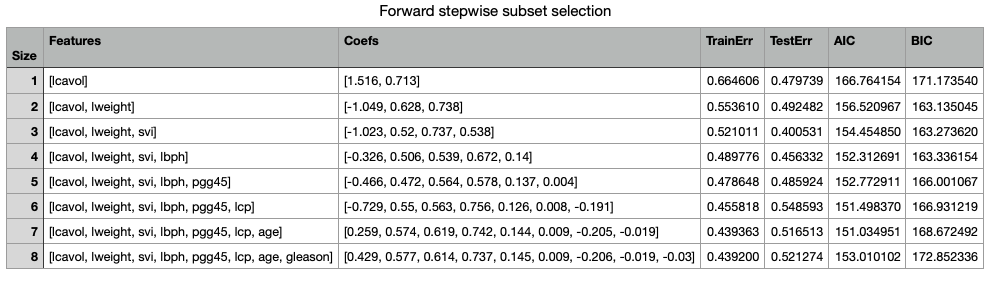

The file beside this chart, header and first rows:
?Size, Features?, Coefs?, TrainErr?, TestErr?, AIC?, BIC?
1, [lcavol], [1.516, 0.713], 0.6646, 0.4797, 166.8, 171.2
2, [lcavol, lweight], [-1.049, 0.628, 0.738], 0.5536, 0.4925, 156.5, 163.1
3, [lcavol, lweight, svi], [-1.023, 0.52, 0.737, 0.538], 0.521, 0.4005, 154.5, 163.3
4, [lcavol, lweight, svi, lbph], [-0.326, 0.506, 0.539, 0.672, 0.14], 0.4898, 0.4563, 152.3, 163.3
5, [lcavol, lweight, svi, lbph, pgg45], [-0.466, 0.472, 0.564, 0.578, 0.137, 0.0…, 0.4786, 0.4859, 152.8, 166
6, [lcavol, lweight, svi, lbph, pgg45, lcp], [-0.729, 0.55, 0.563, 0.756, 0.126, 0.00…, 0.4558, 0.5486, 151.5, 166.9
7, [lcavol, lweight, svi, lbph, pgg45, lcp,…, [0.259, 0.574, 0.619, 0.742, 0.144, 0.00…, 0.4394, 0.5165, 151, 168.7
8, [lcavol, lweight, svi, lbph, pgg45, lcp,…, [0.429, 0.577, 0.614, 0.737, 0.145, 0.00…, 0.4392, 0.5213, 153, 172.9
